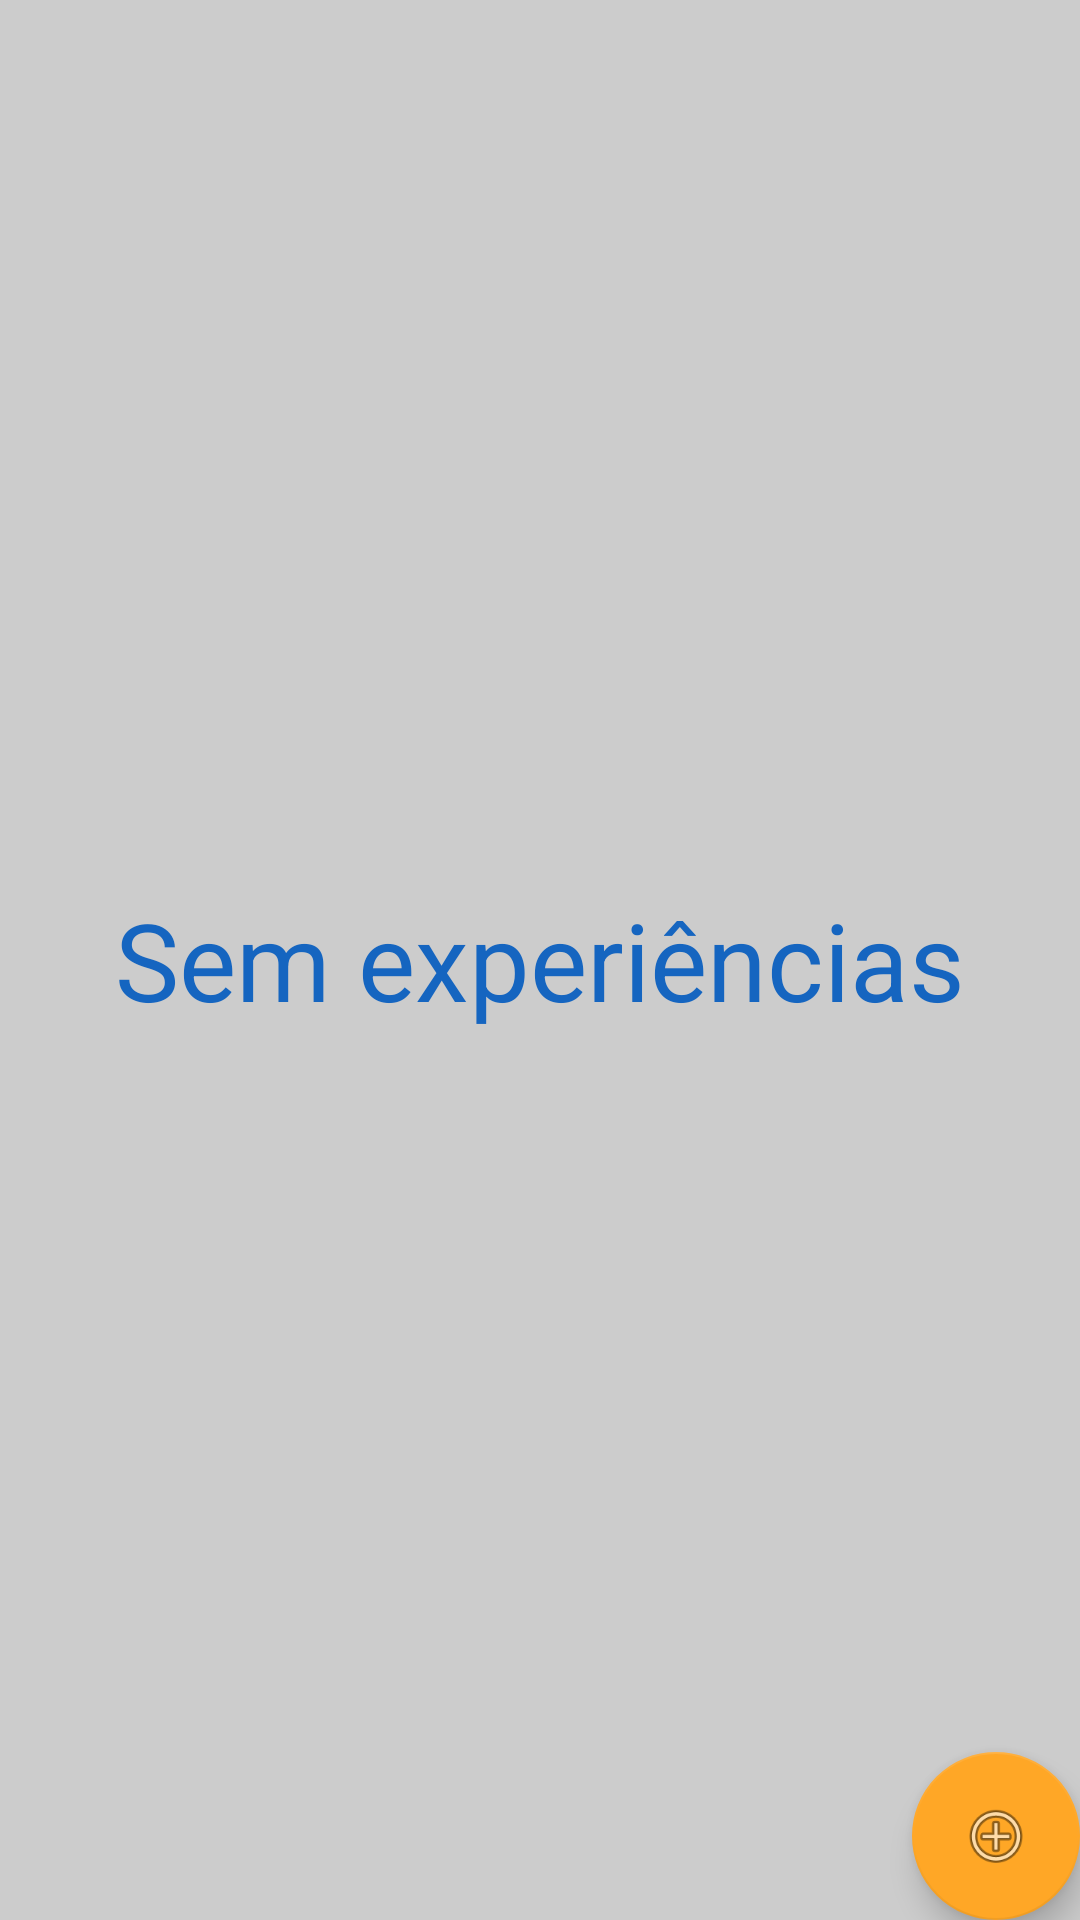

Produce the Android XML layout that renders to this screen, including the resource entries it uses.
<!-- AndroidManifest.xml: activity theme SemBarra -->
<!-- res/layout/fragment_experiencia.xml -->
<?xml version="1.0" encoding="utf-8"?>
<RelativeLayout xmlns:android="http://schemas.android.com/apk/res/android"
    xmlns:app="http://schemas.android.com/apk/res-auto"
    android:layout_width="match_parent"
    android:layout_height="match_parent"
    android:background="@color/cinzaClaro">

    <TextView
        android:id="@+id/vazia"
        android:layout_width="match_parent"
        android:layout_height="match_parent"
        android:gravity="center"
        android:text="Sem experiências"
        android:textAlignment="center"
        android:textColor="@color/colorPrimary"
        android:textSize="36sp" />

    <android.support.design.widget.FloatingActionButton
        android:id="@+id/fabAddExperiencia"
        android:layout_width="136dp"
        android:layout_height="wrap_content"
        android:layout_alignParentBottom="true"
        android:layout_alignParentEnd="true"
        android:layout_alignParentRight="true"
        android:clickable="true"
        app:fabSize="normal"
        app:srcCompat="@android:drawable/ic_menu_add" />

    <ScrollView
        android:layout_width="match_parent"
        android:layout_height="match_parent"
        android:clipToPadding="false"
        android:fillViewport="true"
        android:layout_alignParentTop="true"
        android:layout_alignParentLeft="true"
        android:layout_alignParentStart="true">

        <RelativeLayout
            android:layout_width="match_parent"
            android:layout_height="match_parent"
            android:orientation="vertical">

            <ListView
                android:id="@+id/lv_experiencias"
                android:layout_width="wrap_content"
                android:layout_height="wrap_content"
                android:divider="@color/cinzaClaro"
                android:dividerHeight="10.0sp"
                android:padding="5dp" />

            <TextView
                android:id="@+id/qtd_experiencias"
                android:layout_width="match_parent"
                android:layout_height="wrap_content"
                android:layout_below="@id/lv_experiencias"
                android:gravity="right|center"
                android:textAlignment="center"
                android:textColor="@color/textColorPrimary"
                android:textSize="24sp" />

        </RelativeLayout>
    </ScrollView>

</RelativeLayout>
<!-- resources referenced by this layout -->
<resources>
  <color name="cinzaClaro">#cccccc</color>
  <color name="colorPrimary">#1565C0</color>
  <color name="textColorPrimary">#ffffff</color>
  <style name="SemBarra" parent="Theme.AppCompat.NoActionBar">
          
          <item name="android:windowBackground">@android:color/white</item>
          <item name="android:itemBackground">@android:color/white</item>
          <item name="colorPrimary">@color/colorPrimary</item>
          <item name="colorPrimaryDark">@color/colorPrimaryDark</item>
          <item name="colorAccent">@color/colorSecundary</item>
      </style>
  <color name="colorPrimaryDark">#303F9F</color>
  <color name="colorSecundary">#FFA726</color>
</resources>
